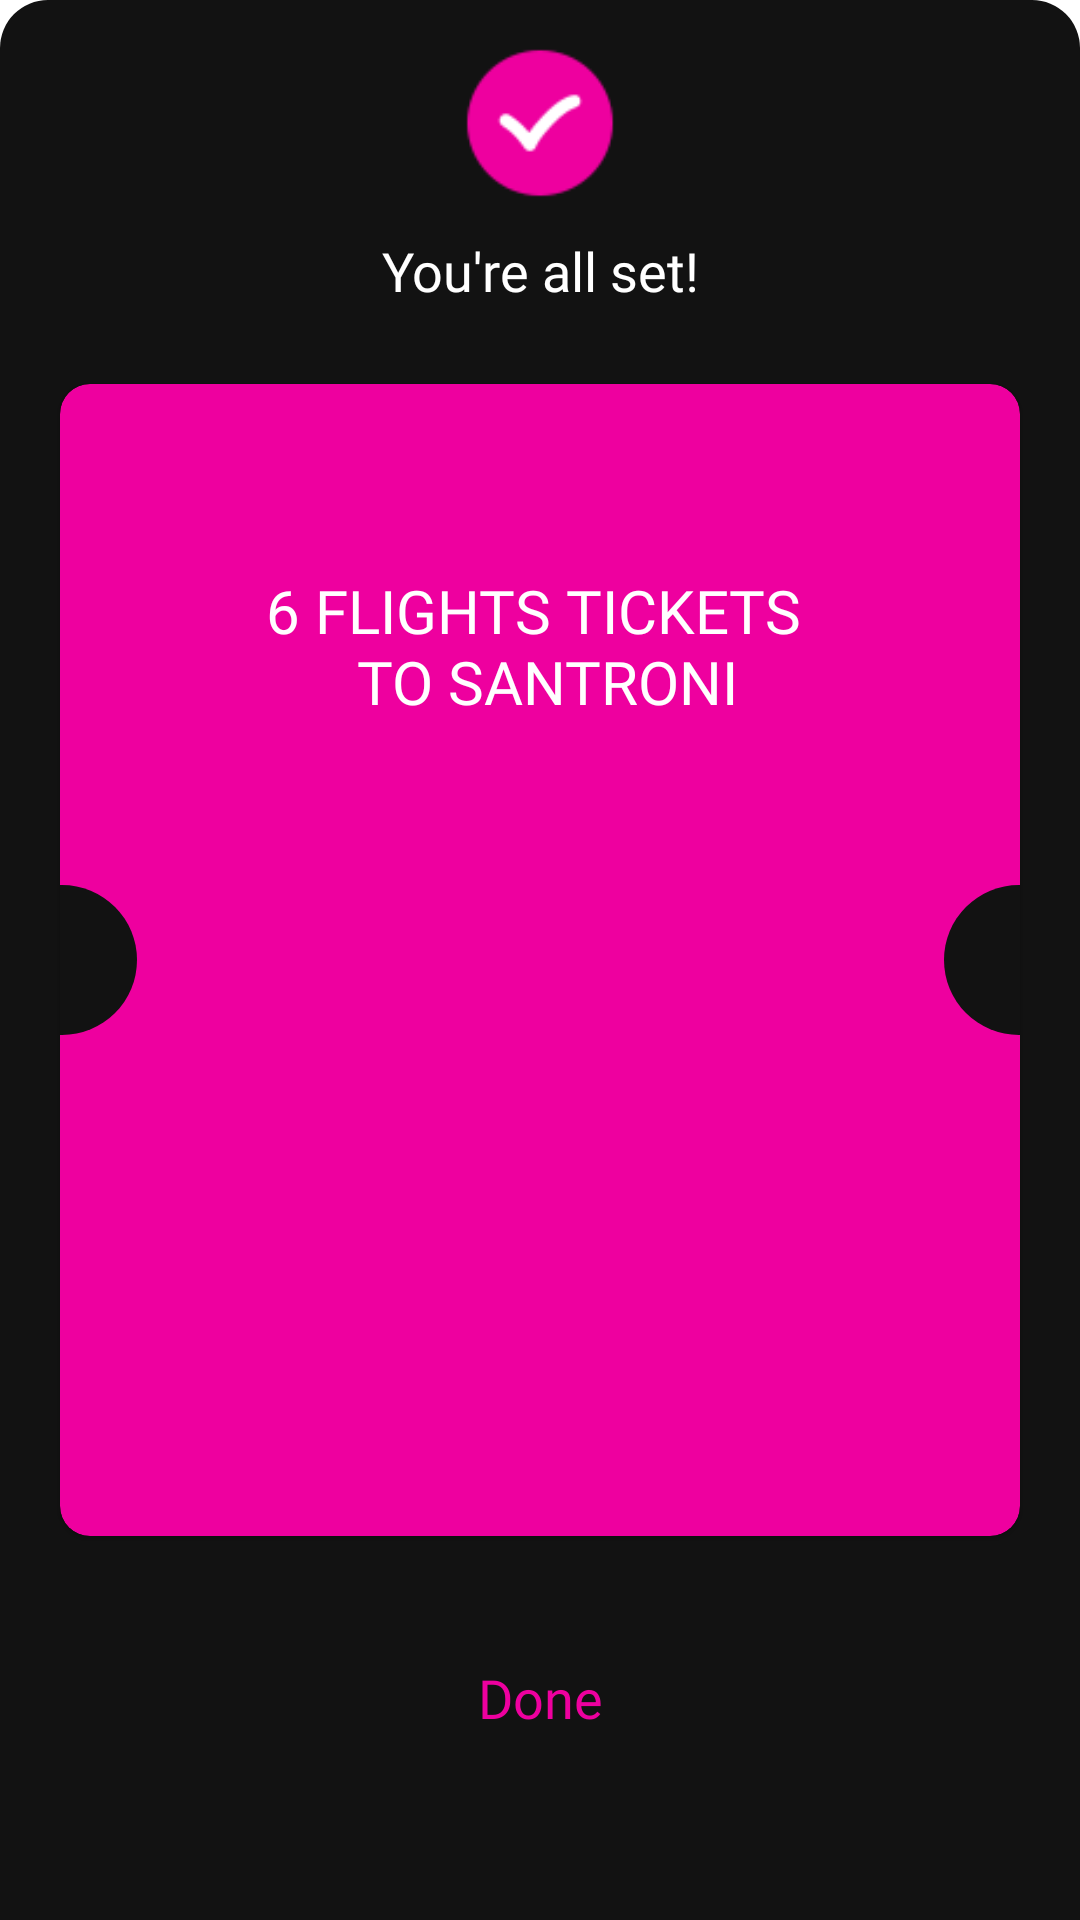

Reconstruct the res/layout file that produces this screen, plus the resources it refers to.
<!-- AndroidManifest.xml: application theme Theme.SpaceApp -->
<!-- res/layout/sucessfull_fragment.xml -->
<?xml version="1.0" encoding="utf-8"?>
<layout xmlns:app="http://schemas.android.com/apk/res-auto">

    <androidx.constraintlayout.widget.ConstraintLayout xmlns:android="http://schemas.android.com/apk/res/android"
        android:layout_width="match_parent"
        android:layout_height="match_parent"
        android:background="@drawable/bottom_sheet_bg"
        android:orientation="vertical">

        <com.google.android.material.card.MaterialCardView
            android:layout_width="match_parent"
            android:layout_height="0dp"
            android:layout_marginStart="20dp"
            android:layout_marginEnd="20dp"
            app:cardBackgroundColor="@color/purple_500"
            app:cardCornerRadius="10dp"
            app:layout_constraintBottom_toBottomOf="parent"
            app:layout_constraintDimensionRatio="5:6"
            app:layout_constraintEnd_toEndOf="parent"
            app:layout_constraintStart_toStartOf="parent"
            app:layout_constraintTop_toTopOf="parent">

            <androidx.constraintlayout.widget.ConstraintLayout
                android:layout_width="match_parent"
                android:layout_height="match_parent">

                <ImageView
                    android:layout_width="50dp"
                    android:layout_height="50dp"
                    android:layout_marginStart="-25dp"
                    android:contentDescription="@string/app_name"
                    android:src="@drawable/circle"
                    app:layout_constraintBottom_toBottomOf="parent"
                    app:layout_constraintStart_toStartOf="parent"
                    app:layout_constraintTop_toTopOf="parent" />

                <ImageView
                    android:layout_width="50dp"
                    android:layout_height="50dp"
                    android:layout_marginEnd="-25dp"
                    android:contentDescription="@string/app_name"
                    android:src="@drawable/circle"
                    app:layout_constraintBottom_toBottomOf="parent"
                    app:layout_constraintEnd_toEndOf="parent"
                    app:layout_constraintTop_toTopOf="parent" />

                <ImageView
                    android:layout_width="wrap_content"
                    android:layout_height="wrap_content"
                    android:layout_marginBottom="50dp"
                    android:contentDescription="@string/app_name"
                    android:src="@drawable/ic_qr"
                    app:layout_constraintBottom_toBottomOf="parent"
                    app:layout_constraintEnd_toEndOf="parent"
                    app:layout_constraintStart_toStartOf="parent" />

                <androidx.appcompat.widget.AppCompatTextView
                    android:layout_width="wrap_content"
                    android:layout_height="wrap_content"
                    android:layout_gravity="center"
                    android:layout_marginTop="50dp"
                    android:fontFamily="@font/montserrat_extra_bold"
                    android:gravity="center"
                    android:padding="12dp"
                    android:text="@string/flights_desc"
                    android:textAllCaps="true"
                    android:textColor="@color/white"
                    android:textSize="20sp"
                    app:layout_constraintEnd_toEndOf="parent"
                    app:layout_constraintStart_toStartOf="parent"
                    app:layout_constraintTop_toTopOf="parent" />


            </androidx.constraintlayout.widget.ConstraintLayout>
        </com.google.android.material.card.MaterialCardView>

        <ImageView
            android:id="@+id/icon_done"
            android:layout_width="50dp"
            android:layout_height="50dp"
            android:layout_marginTop="16dp"
            android:contentDescription="@string/app_name"
            android:src="@drawable/ic_correct"
            app:layout_constraintEnd_toEndOf="parent"
            app:layout_constraintStart_toStartOf="parent"
            app:layout_constraintTop_toTopOf="parent" />

        <androidx.appcompat.widget.AppCompatTextView
            android:layout_width="wrap_content"
            android:layout_height="wrap_content"
            android:layout_gravity="center"
            android:fontFamily="@font/montserrat_semibold"
            android:padding="12dp"
            android:text="@string/you_re_all_set"
            android:textAllCaps="false"
            android:textColor="@color/white"
            android:textSize="18sp"
            app:layout_constraintEnd_toEndOf="parent"
            app:layout_constraintStart_toStartOf="parent"
            app:layout_constraintTop_toBottomOf="@+id/icon_done" />

        <androidx.appcompat.widget.AppCompatTextView
            android:id="@+id/tvDone"
            android:layout_width="wrap_content"
            android:layout_height="wrap_content"
            android:layout_gravity="center"
            android:layout_marginBottom="50dp"
            android:fontFamily="@font/montserrat_medium"
            android:padding="12dp"
            android:text="@string/done"
            android:textAllCaps="false"
            android:textColor="@color/purple_500"
            android:textSize="18sp"
            app:layout_constraintBottom_toBottomOf="parent"
            app:layout_constraintEnd_toEndOf="parent"
            app:layout_constraintStart_toStartOf="parent" />
    </androidx.constraintlayout.widget.ConstraintLayout>
</layout>
<!-- resources referenced by this layout -->
<resources>
  <color name="purple_500">#EE009F</color>
  <color name="white">#FFFFFFFF</color>
  <!-- drawable bottom_sheet_bg (drawable) -->
  <?xml version="1.0" encoding="utf-8"?>
  <shape xmlns:android="http://schemas.android.com/apk/res/android"
      android:shape="rectangle">
  
      <solid android:color="#121212" />
      <corners android:topLeftRadius="16dp"
          android:topRightRadius="16dp" />
  </shape>
  <!-- drawable circle (drawable) -->
  <?xml version="1.0" encoding="utf-8"?>
  <shape android:shape="oval" xmlns:android="http://schemas.android.com/apk/res/android">
      <size android:height="50dp" android:width="50dp"/>
      <solid android:color="#121212"/>
  </shape>
  <!-- drawable ic_correct: png bitmap (drawable, 1484 bytes) -->
  <string name="app_name">SpacedApp</string>
  <string name="done">Done</string>
  <string name="flights_desc">6 Flights Tickets \n to Santroni</string>
  <string name="you_re_all_set">You\'re all set!</string>
  <style name="Theme.SpaceApp" parent="Theme.MaterialComponents.Light.NoActionBar">
          
          <item name="colorPrimary">@color/purple_500</item>
          <item name="colorPrimaryVariant">@color/app_bg</item>
          <item name="colorOnPrimary">@color/white</item>
          
          <item name="colorSecondary">@color/teal_200</item>
          <item name="colorSecondaryVariant">@color/teal_700</item>
          <item name="colorOnSecondary">@color/black</item>
  
          
          <item name="android:statusBarColor">?attr/colorPrimaryVariant</item>
          
          
      </style>
  <color name="app_bg">#121212</color>
  <color name="teal_200">#FF03DAC5</color>
  <color name="teal_700">#FF018786</color>
  <color name="black">#FF000000</color>
</resources>
